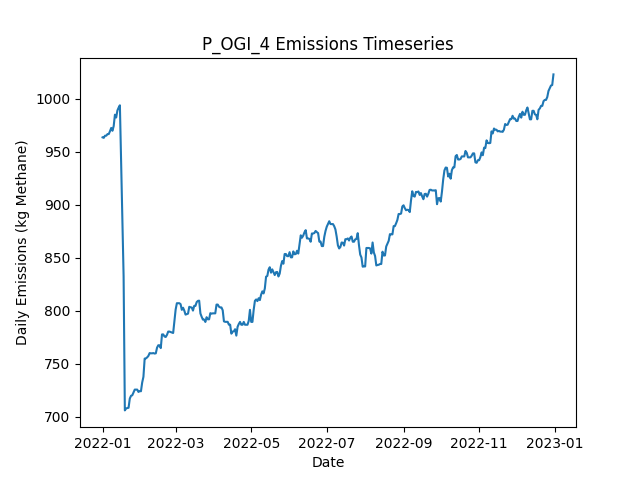

Data behind this chart, as committed beside it:
Date, Daily Emissions (Kg Methane), Daily Mitigable Emissions (Kg Methane), Daily Non-Mitigable Emissions (Kg Methan…, Daily Cost ($), Active Leaks, New Leaks, Leaks Repaired, Leaks Naturally Repaired, Leaks Tagged, Daily Repair Cost ($), Daily Natural Repair Cost ($), OGI_mdl_high Deployment Cost ($), OGI_mdl_high Sites flagged for Follow-Up, OGI_mdl_high Leaks tagged for repair, OGI_mdl_high Sites Visited, OGI_mdl_high Travel Time (Minutes), OGI_mdl_high Survey Time (Minutes)
2022-01-01, 963.6, 659.6, 304, 2876, 371, 371, 0, 0, 14, 0.00000, 0.00000, 2876, , 14, 3, 180, 300
2022-01-02, 963.1, 659.2, 304, 2876, 370, 0, 0, 1, 14, 0.00000, 200, 2876, , 14, 3, 180, 360
2022-01-03, 965.2, 661.9, 303.3, 2876, 370, 1, 0, 0, 11, 0.00000, 0.00000, 2876, , 11, 3, 180, 300
2022-01-04, 965.2, 661.9, 303.3, 2876, 370, 0, 0, 0, 25, 0.00000, 0.00000, 2876, , 25, 3, 180, 360
2022-01-05, 966.7, 661.4, 305.3, 0.00000, 370, 1, 0, 1, 0, 0.00000, 200, 0.00000, , 0, 0, 0, 0
2022-01-06, 966.7, 661.4, 305.3, 0.00000, 370, 0, 0, 0, 0, 0.00000, 0.00000, 0.00000, , 0, 0, 0, 0
2022-01-07, 969.4, 664.1, 305.3, 0.00000, 371, 1, 0, 0, 0, 0.00000, 0.00000, 0.00000, , 0, 0, 0, 0
2022-01-08, 972.5, 667, 305.5, 0.00000, 374, 3, 0, 0, 0, 0.00000, 0.00000, 0.00000, , 0, 0, 0, 0
2022-01-09, 969.8, 664.3, 305.5, 0.00000, 373, 0, 0, 1, 0, 0.00000, 200, 0.00000, , 0, 0, 0, 0
2022-01-10, 974.3, 668.8, 305.5, 0.00000, 374, 1, 0, 0, 0, 0.00000, 0.00000, 0.00000, , 0, 0, 0, 0
2022-01-11, 985, 680.2, 304.8, 0.00000, 376, 3, 0, 0, 0, 0.00000, 0.00000, 0.00000, , 0, 0, 0, 0
2022-01-12, 982.3, 677.5, 304.8, 0.00000, 375, 0, 0, 1, 0, 0.00000, 200, 0.00000, , 0, 0, 0, 0
2022-01-13, 989, 682.2, 306.8, 0.00000, 378, 3, 0, 0, 0, 0.00000, 0.00000, 0.00000, , 0, 0, 0, 0
2022-01-14, 991.7, 684.9, 306.8, 0.00000, 379, 1, 0, 0, 0, 0.00000, 0.00000, 0.00000, , 0, 0, 0, 0
2022-01-15, 993.9, 684.9, 309, 0.00000, 381, 2, 0, 0, 0, 0.00000, 0.00000, 0.00000, , 0, 0, 0, 0
2022-01-16, 940.5, 623.2, 317.3, 2800, 369, 2, 14, 0, 0, 2800, 0.00000, 0.00000, , 0, 0, 0, 0
2022-01-17, 886.6, 569.3, 317.3, 2000, 362, 3, 10, 0, 0, 2000, 0.00000, 0.00000, , 0, 0, 0, 0
2022-01-18, 832.5, 515.3, 317.3, 1600, 353, 1, 8, 2, 0, 1600, 400, 0.00000, , 0, 0, 0, 0
2022-01-19, 705.8, 380.3, 325.5, 4200, 333, 1, 21, 0, 0, 4200, 0.00000, 0.00000, , 0, 0, 0, 0
2022-01-20, 707.6, 382.1, 325.5, 0.00000, 335, 2, 0, 0, 0, 0.00000, 0.00000, 0.00000, , 0, 0, 0, 0
2022-01-21, 708.1, 382.5, 325.5, 0.00000, 336, 2, 0, 1, 0, 0.00000, 200, 0.00000, , 0, 0, 0, 0
2022-01-22, 708.3, 382.8, 325.5, 0.00000, 336, 1, 0, 1, 0, 0.00000, 200, 0.00000, , 0, 0, 0, 0
2022-01-23, 717, 391.5, 325.5, 0.00000, 338, 2, 0, 0, 0, 0.00000, 0.00000, 0.00000, , 0, 0, 0, 0
2022-01-24, 719.7, 391.5, 328.2, 0.00000, 340, 2, 0, 0, 0, 0.00000, 0.00000, 0.00000, , 0, 0, 0, 0
2022-01-25, 720.1, 391.3, 328.8, 0.00000, 340, 2, 0, 2, 0, 0.00000, 400, 0.00000, , 0, 0, 0, 0
2022-01-26, 722.8, 393.9, 328.8, 0.00000, 341, 1, 0, 0, 0, 0.00000, 0.00000, 0.00000, , 0, 0, 0, 0
2022-01-27, 725.5, 396.6, 328.8, 0.00000, 342, 1, 0, 0, 0, 0.00000, 0.00000, 0.00000, , 0, 0, 0, 0
2022-01-28, 725.5, 396.6, 328.8, 0.00000, 342, 0, 0, 0, 0, 0.00000, 0.00000, 0.00000, , 0, 0, 0, 0
2022-01-29, 725.5, 396.6, 328.8, 0.00000, 342, 0, 0, 0, 0, 0.00000, 0.00000, 0.00000, , 0, 0, 0, 0
2022-01-30, 723.2, 402.7, 320.6, 0.00000, 342, 1, 0, 0, 0, 0.00000, 0.00000, 0.00000, , 0, 0, 0, 0
2022-01-31, 724.1, 402.7, 321.5, 0.00000, 344, 2, 0, 0, 0, 0.00000, 0.00000, 0.00000, , 0, 0, 0, 0
2022-02-01, 723.9, 402.4, 321.5, 0.00000, 343, 0, 0, 1, 0, 0.00000, 200, 0.00000, , 0, 0, 0, 0
2022-02-02, 732.2, 410.7, 321.5, 0.00000, 344, 2, 0, 1, 0, 0.00000, 200, 0.00000, , 0, 0, 0, 0
2022-02-03, 737.5, 416.1, 321.5, 0.00000, 346, 2, 0, 0, 0, 0.00000, 0.00000, 0.00000, , 0, 0, 0, 0
2022-02-04, 754.7, 425, 329.7, 0.00000, 349, 3, 0, 0, 0, 0.00000, 0.00000, 0.00000, , 0, 0, 0, 0
2022-02-05, 755, 425.2, 329.7, 0.00000, 350, 1, 0, 0, 0, 0.00000, 0.00000, 0.00000, , 0, 0, 0, 0
2022-02-06, 755.9, 428.1, 327.8, 0.00000, 351, 2, 0, 0, 0, 0.00000, 0.00000, 0.00000, , 0, 0, 0, 0
2022-02-07, 757.3, 430.8, 326.5, 0.00000, 352, 3, 0, 1, 0, 0.00000, 200, 0.00000, , 0, 0, 0, 0
2022-02-08, 760, 433.5, 326.5, 0.00000, 353, 1, 0, 0, 0, 0.00000, 0.00000, 0.00000, , 0, 0, 0, 0
2022-02-09, 759.7, 433.5, 326.2, 0.00000, 352, 0, 0, 0, 0, 0.00000, 0.00000, 0.00000, , 0, 0, 0, 0
2022-02-10, 759.7, 433.5, 326.2, 0.00000, 352, 0, 0, 0, 0, 0.00000, 0.00000, 0.00000, , 0, 0, 0, 0
2022-02-11, 760, 433.7, 326.2, 0.00000, 353, 2, 0, 1, 0, 0.00000, 200, 0.00000, , 0, 0, 0, 0
2022-02-12, 759.5, 433.7, 325.8, 0.00000, 352, 0, 0, 0, 0, 0.00000, 0.00000, 0.00000, , 0, 0, 0, 0
2022-02-13, 759.7, 433.9, 325.8, 0.00000, 353, 1, 0, 0, 0, 0.00000, 0.00000, 0.00000, , 0, 0, 0, 0
2022-02-14, 765.1, 439.3, 325.8, 0.00000, 355, 2, 0, 0, 0, 0.00000, 0.00000, 0.00000, , 0, 0, 0, 0
2022-02-15, 767.3, 441.5, 325.8, 0.00000, 355, 1, 0, 1, 0, 0.00000, 200, 0.00000, , 0, 0, 0, 0
2022-02-16, 767.3, 441.5, 325.8, 0.00000, 355, 1, 0, 1, 0, 0.00000, 200, 0.00000, , 0, 0, 0, 0
2022-02-17, 764.6, 439.1, 325.6, 0.00000, 354, 1, 0, 1, 0, 0.00000, 200, 0.00000, , 0, 0, 0, 0
2022-02-18, 777.6, 441.8, 335.8, 0.00000, 357, 4, 0, 1, 0, 0.00000, 200, 0.00000, , 0, 0, 0, 0
2022-02-19, 777.6, 441.8, 335.8, 0.00000, 357, 0, 0, 0, 0, 0.00000, 0.00000, 0.00000, , 0, 0, 0, 0
2022-02-20, 775.6, 441.8, 333.8, 0.00000, 356, 0, 0, 0, 0, 0.00000, 0.00000, 0.00000, , 0, 0, 0, 0
2022-02-21, 775.1, 441.5, 333.6, 0.00000, 354, 0, 0, 1, 0, 0.00000, 200, 0.00000, , 0, 0, 0, 0
2022-02-22, 777.1, 441.5, 335.6, 0.00000, 355, 2, 0, 1, 0, 0.00000, 200, 0.00000, , 0, 0, 0, 0
2022-02-23, 780.2, 444.4, 335.8, 0.00000, 358, 3, 0, 0, 0, 0.00000, 0.00000, 0.00000, , 0, 0, 0, 0
2022-02-24, 780.2, 444.4, 335.8, 0.00000, 358, 0, 0, 0, 0, 0.00000, 0.00000, 0.00000, , 0, 0, 0, 0
2022-02-25, 779.8, 444.4, 335.4, 0.00000, 357, 0, 0, 0, 0, 0.00000, 0.00000, 0.00000, , 0, 0, 0, 0
2022-02-26, 779.4, 444.4, 334.9, 0.00000, 356, 0, 0, 0, 0, 0.00000, 0.00000, 0.00000, , 0, 0, 0, 0
2022-02-27, 778.9, 444.4, 334.5, 0.00000, 355, 0, 0, 0, 0, 0.00000, 0.00000, 0.00000, , 0, 0, 0, 0
2022-02-28, 789.9, 447.1, 342.7, 0.00000, 357, 2, 0, 0, 0, 0.00000, 0.00000, 0.00000, , 0, 0, 0, 0
2022-03-01, 801, 447.1, 353.9, 0.00000, 360, 3, 0, 0, 0, 0.00000, 0.00000, 0.00000, , 0, 0, 0, 0
... 305 more rows
